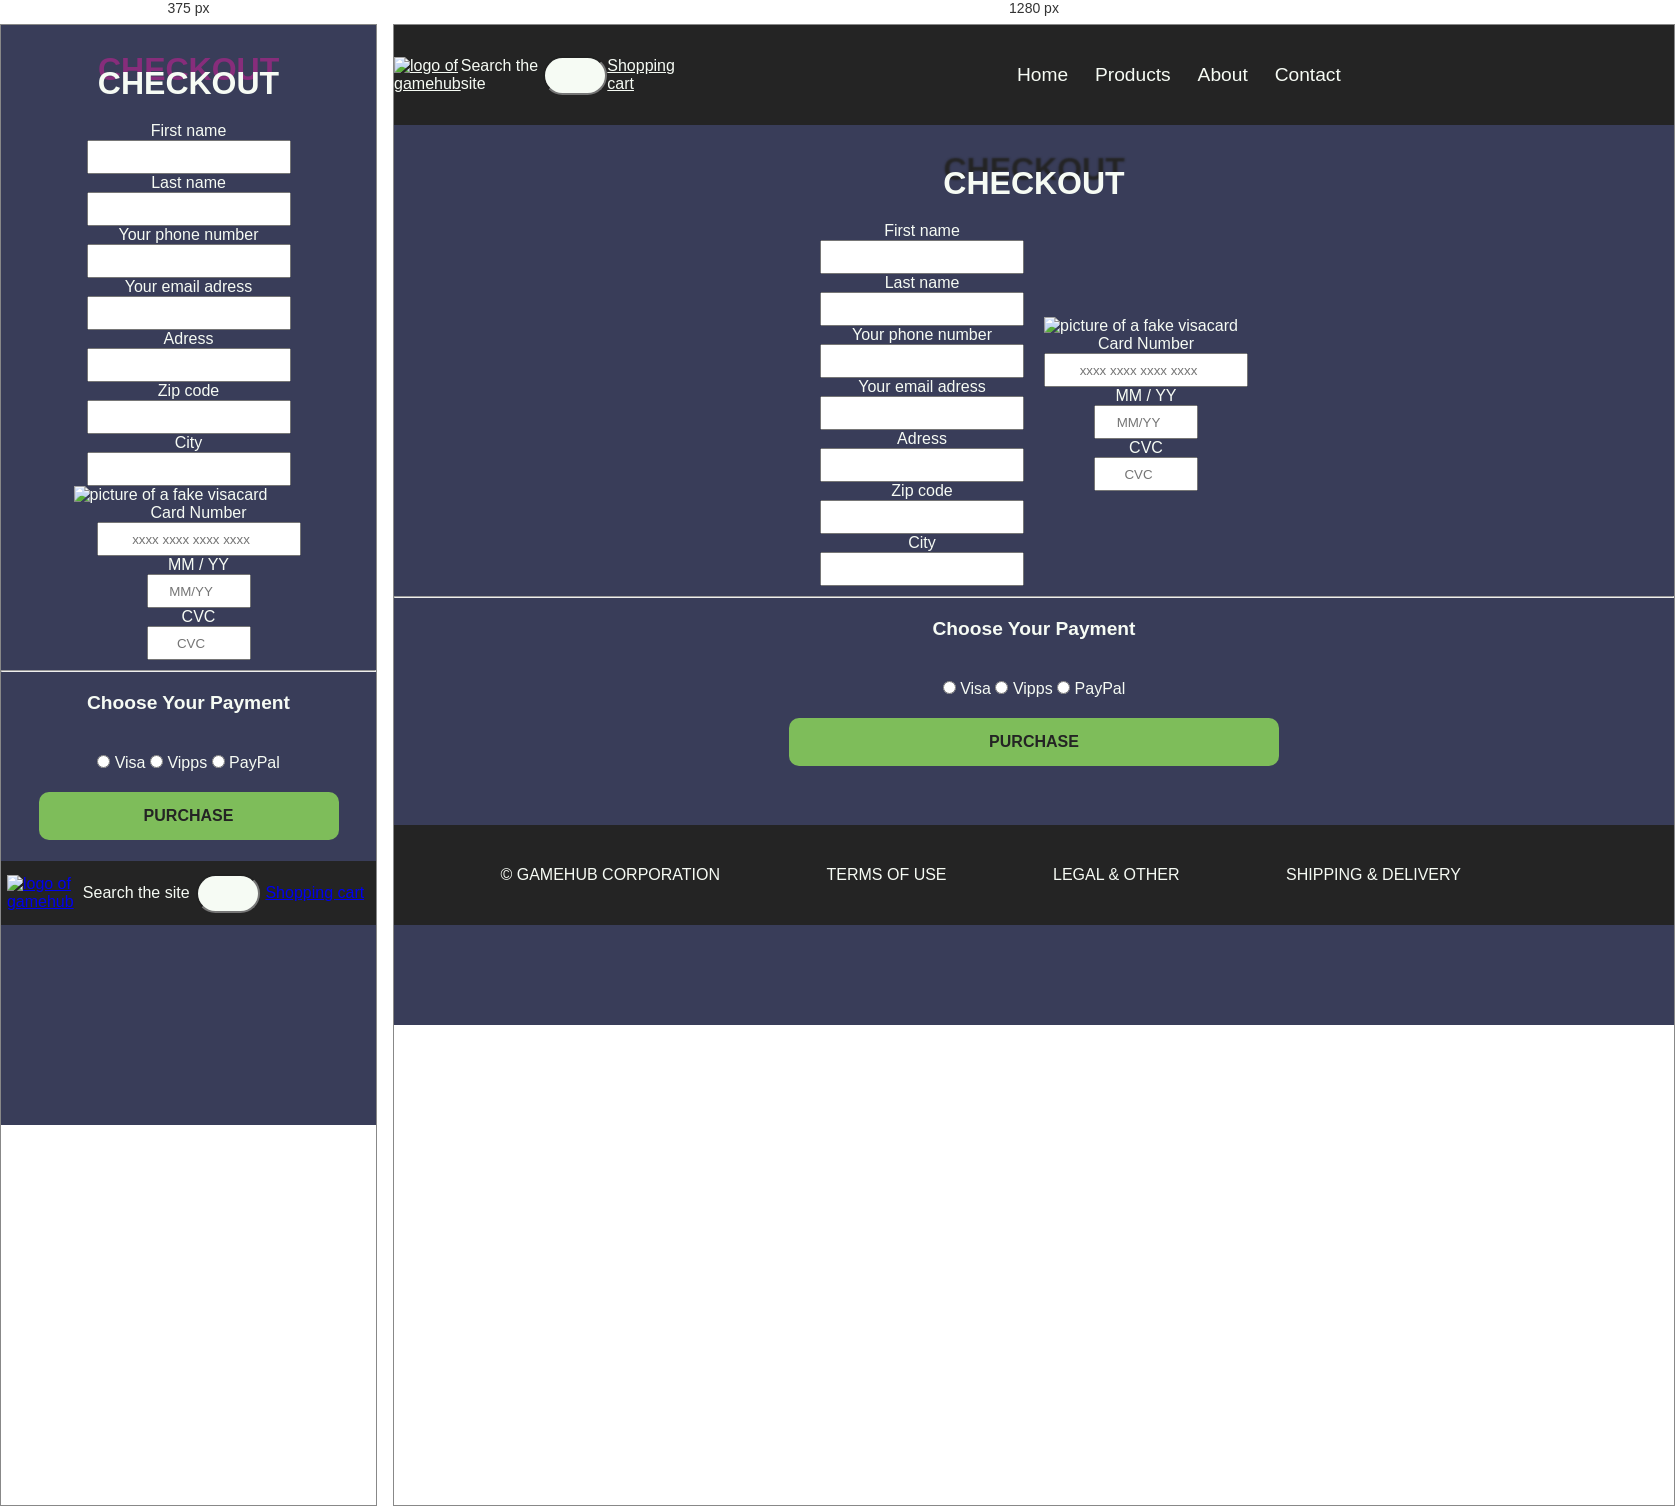
Rendered at 375 px and 1280 px, left to right.

<!-- file: Checkout.html -->
<!DOCTYPE html>
<html lang="en">

<head>
  <meta charset="UTF-8" />
  <meta http-equiv="X-UA-Compatible" content="IE=edge" />
  <meta name="description"
    content="Checkout page is where the costumer can pay for his/her products and choose payment">
  <meta name="keywords" content="console games, playstation, xbox, nintendo, PC">
  <meta name="viewport" content="width=device-width, initial-scale=1.0" />
  <title>Checkout</title>
  <link href="css/global.css" rel="stylesheet" />
  <link href="css/checkout.css" rel="stylesheet" />
  <script src="https://kit.fontawesome.com/fe3b43ee88.js" crossorigin="anonymous"></script>
  <style>
    @import url("https://fonts.googleapis.com/css2?family=Source+Code+Pro&display=swap");
  </style>
</head>

<body>
  <header>
    <div class="header">
      <a href="index.html"><img src="/images/Logo.png" alt="logo of gamehub" /></a>
      <label class="hidden-text" for="site-search">Search the site</label>
      <input type="search" id="site-search" name="q" class="search" placeholder="Search">
      <a href="Checkout.html" class="shoppingcart">
        <span class="hidden-text">Shopping cart</span>
        <i class="fa-solid fa-cart-shopping"></i>
      </a>
      <input type="checkbox" id="menu-checkbox" />
      <label for="menu-checkbox" class="hamburger-icon"><i class="fas fa-bars"></i></label>
      <nav>
        <a href="index.html">Home</a>
        <a href="products.html">Products</a>
        <a href="about.html">About</a>
        <a href="contact.html">Contact</a>
      </nav>
    </div>
  </header>
  <main>
    <h1>checkout</h1>
    <div class="container">
      <div class="checkout-container">
        <label for="firstname">First name</label>
        <input type="text" name="firstname" id="firstname" class="form__input" />
        <label for="lastname">Last name</label>
        <input type="text" name="lastname" id="lastname" class="form__input" />
        <label for="phone">Your phone number</label>
        <input type="tel" name="phone" id="phone" class="form__input" />
        <label for="email">Your email adress</label>
        <input type="email" name="email" id="email" class="form__input" />
        <label for="adress">Adress</label>
        <input type="text" name="adress" id="adress" class="form__input" />
        <label for="zipcode">Zip code</label>
        <input type="text" name="zipcode" id="zipcode" class="form__input" />
        <label for="city">City</label>
        <input type="text" name="city" id="city" class="form__input" />
      </div>
      <div class="checkout-container2">
        <img src="images/vcard.png" alt="picture of a fake visacard" class="vcard">
        <label for="cardnumber">Card Number</label>
        <input type="number" placeholder="xxxx xxxx xxxx xxxx" name="cardnumber" id="cardnumber" class="form__input2" />
        <label for="date">MM / YY</label>
        <input type="number" placeholder="MM/YY" name="date" id="date" class="form__input3" />
        <label for="cvc">CVC</label>
        <input type="number" placeholder="CVC" name="cvc" id="cvc" class="form__input3" />
      </div>
    </div>
    <hr>
    <div class="payment-container">
      <h4>Choose your payment</h4>
      <div class="payment">
        <input type="radio" id="visa" name="payment" value="visa" />
        <label for="visa">Visa<i class="fa-brands fa-cc-visa"></i></label>
        <input type="radio" id="vipps" name="payment" value="vipps" />
        <label for="vipps">Vipps </label>
        <input type="radio" id="paypal" name="payment" value="paypal" />
        <label for="paypal">PayPal<i class="fa-brands fa-cc-paypal"></i></label>
      </div>
    </div>
    <a href="Checkout-complete.html" class="purchase">purchase</a>
  </main>
  <footer class="footer-container">
    <div class="footer-content">&copy; gamehub corporation</div>
    <div class="footer-content">terms of use</div>
    <div class="footer-content">legal & other</div>
    <div class="footer-content">shipping & delivery</div>
    <div>
      <a href="https://www.snapchat.com/"><i class="fa-brands fa-square-snapchat"></i></a>
      <a href="https://www.instagram.com/"><i class="fa-brands fa-square-instagram"></i></a>
      <a href="https://www.facebook.com/"><i class="fa-brands fa-square-facebook"></i></a>
      <a href="https://www.reddit.com/"><i class="fa-brands fa-square-reddit"></i></a>
      <a href="https://www.youtube.com/"><i class="fa-brands fa-square-youtube"></i></a>
      <a href="https://www.twitter.com/"><i class="fa-brands fa-square-twitter"></i></a>
    </div>
  </footer>
</body>

</html>

/* @media block from global.css */
@media (min-width: 40em) {
  body {
    margin-bottom: 0px;
  }

  .header {
    top: 0;
    position: sticky;
    height: 100px;
  }

  nav {
    display: flex;
    flex-direction: row;
    position: static;
    justify-content: center;
    text-align: center;
    margin-bottom: 0px;
  }
  .hamburger-icon {
    display: none;
  }
  nav a {
    display: inline-block;
  }

  .current {
    text-decoration: underline;
  }

  footer {
    display: block;
    margin-top: auto;
    position: sticky;
    background-color: #242424;
    height: 100px;
    text-transform: uppercase;
  }

  .footer-container {
    display: flex;
    flex-wrap: wrap;
    flex-direction: row;
    justify-content: space-evenly;
    align-items: center;
  }

  a {
    color: #f6fbf4;
  }

  h1 {
    text-shadow: 0.1px -14px 2px #242424;
  }
}

/* @media block from checkout.css */
@media (min-width: 40em) {
  .checkout-container {
    display: flex;
    flex-direction: column;
    flex-wrap: nowrap;
  }

  .purchase {
    max-width: 490px;
  }

  .vcard {
    width: 100%;
  }
}